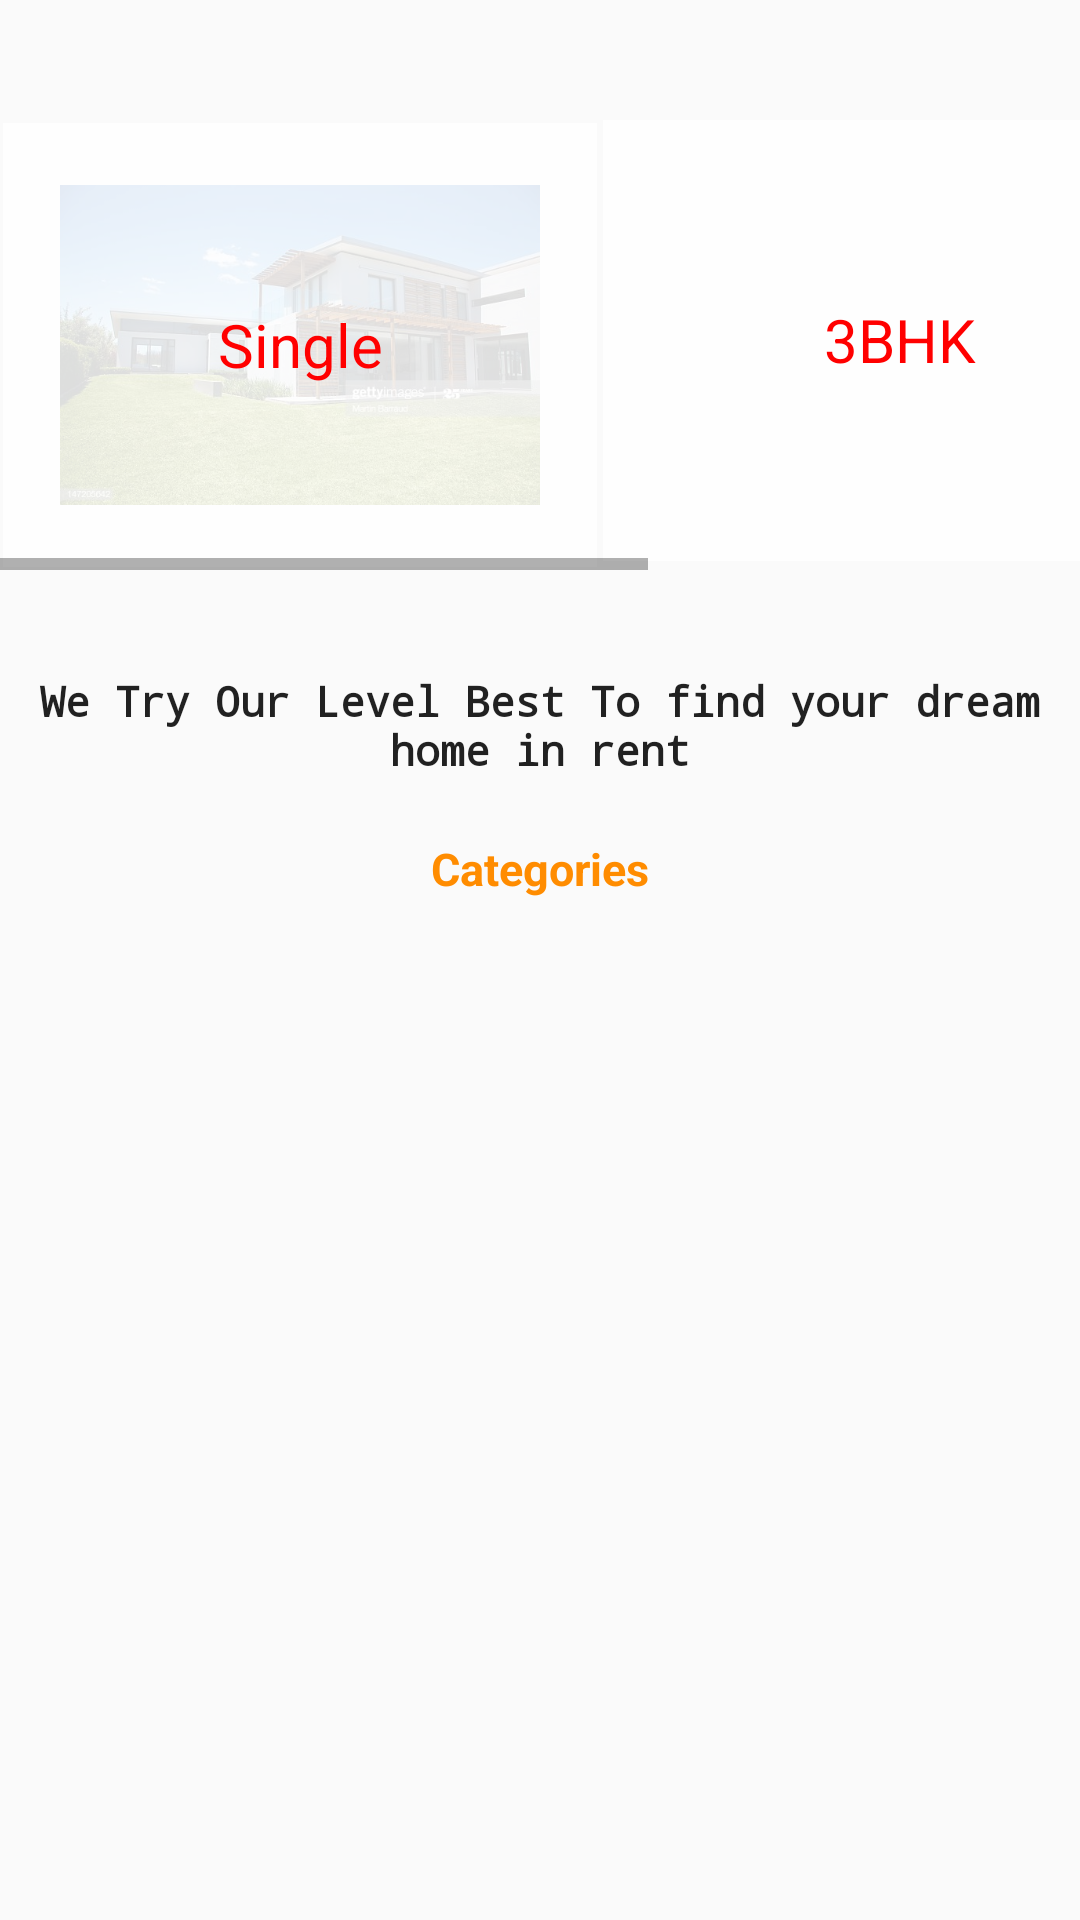

This screen was rendered from an Android layout file. Write that file and the resources it references.
<!-- AndroidManifest.xml: application theme Theme.AppCompat -->
<!-- res/layout/content_dashboard.xml -->
<?xml version="1.0" encoding="utf-8"?>
<androidx.constraintlayout.widget.ConstraintLayout
    xmlns:app="http://schemas.android.com/apk/res-auto"
    xmlns:tools="http://schemas.android.com/tools"
    android:layout_width="match_parent"
    android:layout_height="match_parent"
    xmlns:android="http://schemas.android.com/apk/res/android">


    <HorizontalScrollView
        android:id="@+id/horizontalScrollView"
        android:layout_width="wrap_content"
        android:layout_height="wrap_content"
        tools:ignore="MissingConstraints">

        <RelativeLayout
            android:id="@+id/lin1"
            android:layout_width="wrap_content"
            android:layout_height="wrap_content"
            android:orientation="horizontal"
            android:paddingTop="40dp"
            android:scrollbars="horizontal">


            <ImageView
                android:id="@+id/imageView8"
                android:layout_width="200dp"
                android:layout_height="150dp"
                android:backgroundTint="#80FFFFFF"
                android:backgroundTintMode="src_over"

                android:padding="20dp"
                app:srcCompat="@drawable/image3"
            tools:layout_editor_absoluteX="6dp"
            tools:layout_editor_absoluteY="5dp" />

            <TextView
                android:id="@+id/textView3"
                android:layout_width="wrap_content"
                android:layout_height="wrap_content"
                android:layout_alignLeft="@id/imageView8"
                android:layout_alignTop="@id/imageView8"
                android:layout_alignRight="@id/imageView8"
                android:layout_alignBottom="@id/imageView8"
                android:layout_margin="1dp"
                android:background="#ddffffff"
                android:gravity="center"
                android:text="Single"
                android:textColor="#FF0000"
                android:textSize="20dp" />


            <ImageView
                android:id="@+id/imageView9"
                android:layout_width="200dp"
                android:layout_height="150dp"
                android:layout_toRightOf="@id/imageView8"
                android:padding="20dp"
                app:srcCompat="@drawable/image1"
            tools:layout_editor_absoluteX="6dp"
            tools:layout_editor_absoluteY="5dp" />


            <TextView
                android:id="@+id/textView4"
                android:layout_width="wrap_content"
                android:layout_height="wrap_content"
                android:layout_alignLeft="@id/imageView9"
                android:layout_alignTop="@id/imageView9"
                android:layout_alignRight="@id/imageView9"
                android:layout_alignBottom="@id/imageView9"
                android:layout_marginStart="1dp"
                android:layout_marginLeft="4dp"
                android:layout_marginTop="-1dp"
                android:layout_marginEnd="1dp"
                android:layout_marginRight="-2dp"
                android:layout_marginBottom="3dp"
                android:background="#ddffffff"
                android:gravity="center"
                android:text="3BHK"
                android:textColor="#FF0000"
                android:textSize="20dp"
                 />

            <ImageView
                android:id="@+id/imageView10"
                android:layout_width="200dp"
                android:layout_height="150dp"
                android:layout_toRightOf="@id/imageView9"
                android:padding="20dp"
                app:srcCompat="@drawable/image2"
            tools:layout_editor_absoluteX="6dp"
            tools:layout_editor_absoluteY="5dp" />

            <TextView
                android:id="@+id/textView5"
                android:layout_width="wrap_content"
                android:layout_height="wrap_content"
                android:layout_alignLeft="@id/imageView10"
                android:layout_alignTop="@id/imageView10"
                android:layout_alignRight="@id/imageView10"
                android:layout_alignBottom="@id/imageView10"
                android:layout_margin="1dp"
                android:background="#ddffffff"
                android:gravity="center"
                android:text="2BHK"
                android:textColor="#FF0000"
                android:textSize="20dp" />


        </RelativeLayout>
    </HorizontalScrollView>


    <RelativeLayout
        android:id="@+id/lin2"
        android:layout_width="match_parent"
        android:layout_height="120dp"
        android:layout_marginTop="150dp"
        android:layout_marginBottom="180dp"
        app:layout_constraintBottom_toTopOf="@+id/card_view_recycler_list"
        app:layout_constraintTop_toBottomOf="@+id/horizontalScrollView"
        app:layout_constraintVertical_bias="0.4"
        tools:layout_editor_absoluteX="0dp">

        <TextView
            android:id="@+id/admintext"
            android:layout_width="match_parent"
            android:layout_height="wrap_content"
            android:fontFamily="monospace"
            android:text="@string/msgfromadmin"
            android:textAlignment="center"
            android:textAppearance="@style/TextAppearance.AppCompat.Body1"
            android:textStyle="bold"
            android:typeface="sans" />

        <TextView
            android:id="@+id/categories"
            android:layout_width="wrap_content"
            android:layout_height="wrap_content"
            android:layout_below="@id/admintext"
            android:paddingTop="20dp"
            android:text="Categories"
            android:textColor="#FF8C00"
            android:textAppearance="@style/TextAppearance.AppCompat.Body1"
            android:textStyle="bold"
            android:typeface="sans"
            android:textSize="15dp"
            android:layout_centerInParent="true"/>
    </RelativeLayout>

    <androidx.recyclerview.widget.RecyclerView
        android:id="@+id/card_view_recycler_list"
        android:layout_width="match_parent"
        android:layout_height="match_parent"
        android:layout_marginTop="350dp"
        app:layout_constraintBottom_toBottomOf="parent"
        app:layout_constraintTop_toTopOf="parent" />


</androidx.constraintlayout.widget.ConstraintLayout>
<!-- resources referenced by this layout -->
<resources>
  <!-- drawable image3: jpg bitmap (drawable, 52167 bytes) -->
  <string name="msgfromadmin"> We  Try Our Level Best To find
          your dream home in rent
          </string>
  <style name="Theme.AppCompat" parent="Theme.AppCompat.Light.DarkActionBar">
          
          <item name="colorPrimary">@color/colorPrimary</item>
          <item name="colorPrimaryDark">@color/colorPrimaryDark</item>
          <item name="colorAccent">@color/colorAccent</item>
      </style>
  <!-- not gathered from this repository: default colours our renderer supplied (Android Studio template values) -->
  <color name="colorPrimary">#FF6200EE</color>
  <color name="colorPrimaryDark">#FF3700B3</color>
  <color name="colorAccent">#FF03DAC5</color>
</resources>
